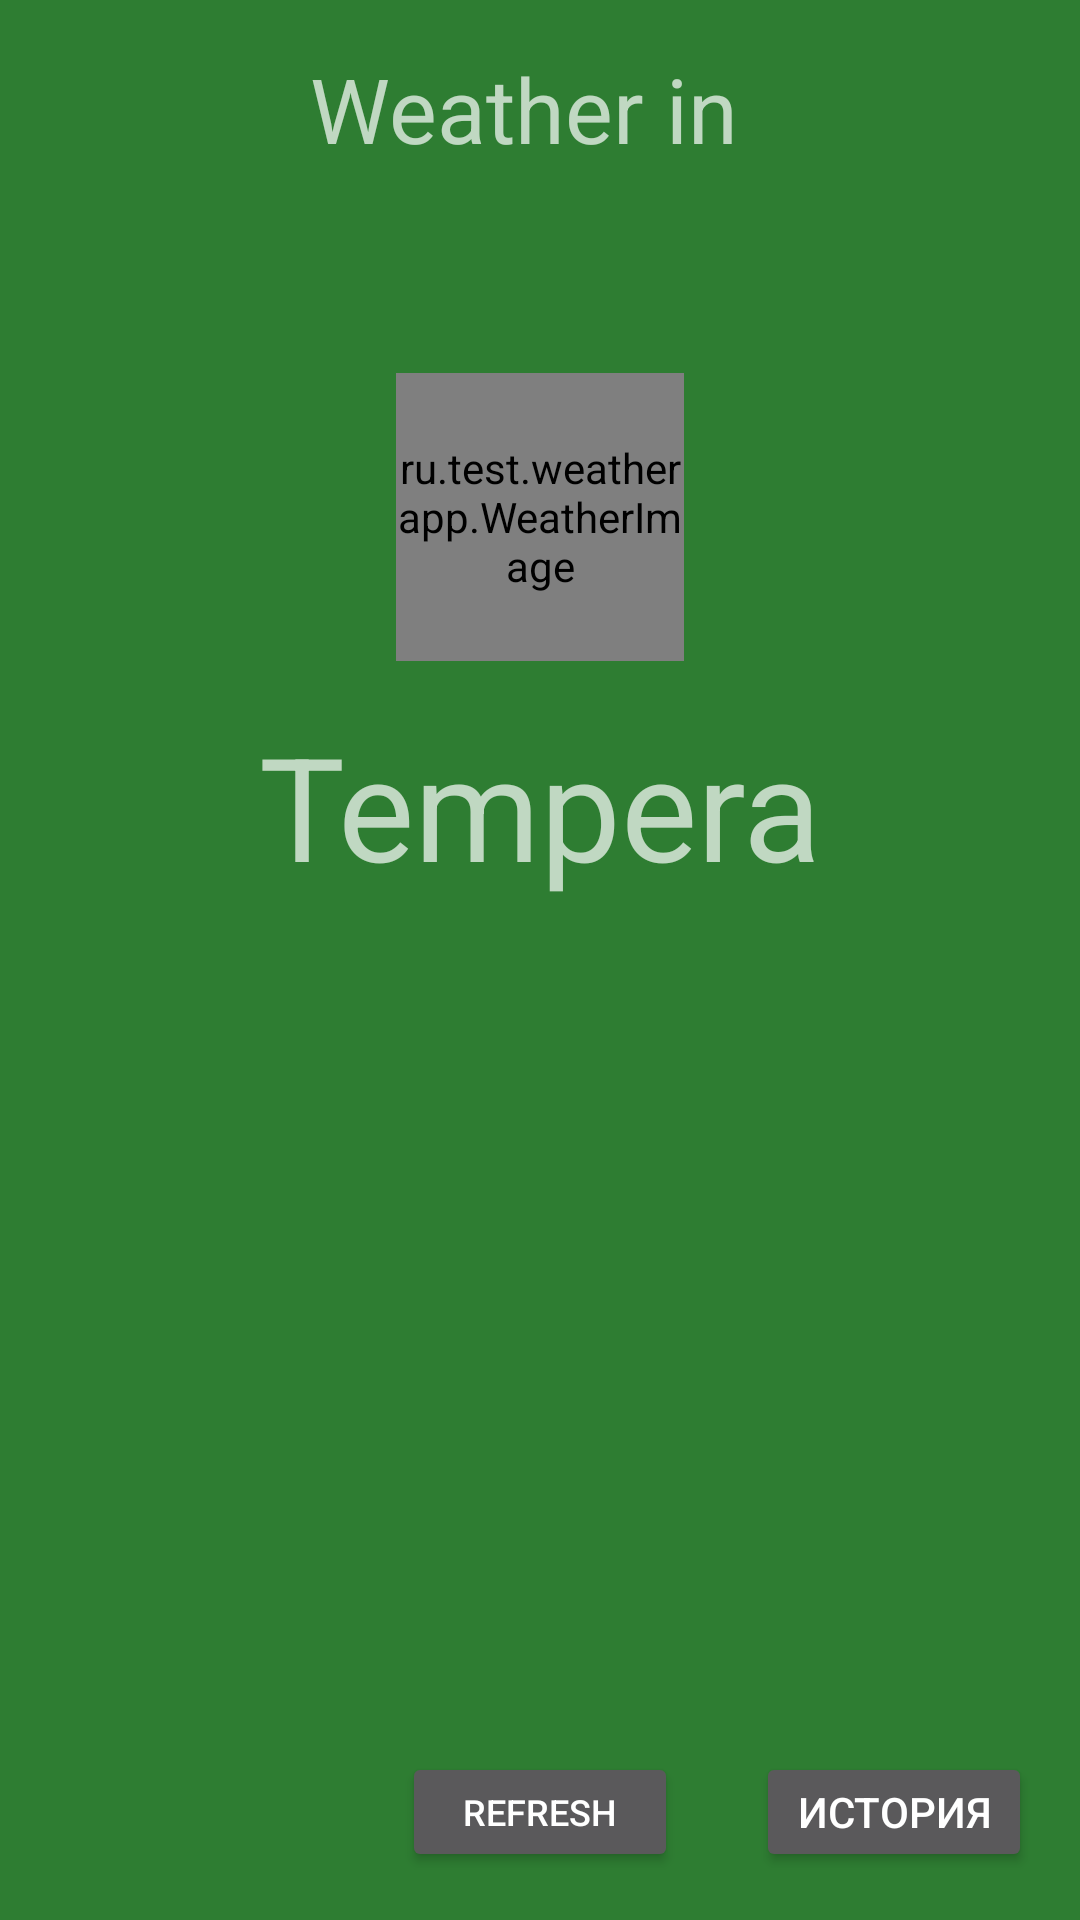

This screen was rendered from an Android layout file. Write that file and the resources it references.
<!-- AndroidManifest.xml: application theme AppThemeChanged -->
<!-- res/layout/fragment_content.xml -->
<android.support.constraint.ConstraintLayout xmlns:android="http://schemas.android.com/apk/res/android"
    xmlns:app="http://schemas.android.com/apk/lib/com.google.android.gms.plus"
    xmlns:app2="http://schemas.android.com/apk/res-auto"
    xmlns:tools="http://schemas.android.com/tools"
    android:layout_width="match_parent"
    android:layout_height="match_parent"
    tools:context=".ContentFragment">

    <TextView
        android:id="@+id/textView2"
        android:layout_width="248dp"
        android:layout_height="44dp"
        android:layout_marginStart="8dp"
        android:layout_marginTop="16dp"
        android:layout_marginEnd="8dp"
        android:text="@string/title"
        android:textAlignment="center"
        android:textSize="30sp"
        app2:layout_constraintEnd_toEndOf="parent"
        app2:layout_constraintHorizontal_bias="0.441"
        app2:layout_constraintStart_toStartOf="parent"
        app2:layout_constraintTop_toTopOf="parent"
        app:layout_constraintBottom_toBottomOf="parent"
        app:layout_constraintLeft_toLeftOf="parent"
        app:layout_constraintRight_toRightOf="parent"
        app:layout_constraintTop_toTopOf="parent"
        app:layout_constraintVertical_bias="0.032"
        tools:text="Weather in" />

    <TextView
        android:id="@+id/fragment_content_temperValue"
        android:layout_width="191dp"
        android:layout_height="63dp"
        android:layout_marginStart="8dp"
        android:layout_marginTop="16dp"
        android:layout_marginEnd="8dp"
        android:text="@string/textview"
        android:textAlignment="center"
        android:textSize="48sp"
        app2:layout_constraintEnd_toEndOf="parent"
        app2:layout_constraintStart_toStartOf="parent"
        app2:layout_constraintTop_toBottomOf="@+id/fragment_content_weather_image"
        app:layout_constraintEnd_toEndOf="parent"
        tools:text="temperValue" />

    <Button
        android:id="@+id/fragment_content_button"
        android:layout_width="92dp"
        android:layout_height="40dp"
        android:layout_marginStart="8dp"
        android:layout_marginEnd="8dp"
        android:layout_marginBottom="16dp"
        android:text="@string/buttonRefresh"
        android:textSize="12sp"
        app2:layout_constraintBottom_toBottomOf="parent"
        app2:layout_constraintEnd_toEndOf="parent"
        app2:layout_constraintStart_toStartOf="parent" />

    <Button
        android:id="@+id/fragment_content_button_history"
        android:layout_width="92dp"
        android:layout_height="40dp"
        android:layout_marginEnd="16dp"
        android:layout_marginBottom="16dp"
        android:text="История"
        app2:layout_constraintBottom_toBottomOf="parent"
        app2:layout_constraintEnd_toEndOf="parent" />


    <TextView
        android:id="@+id/fragment_content_text_city"
        android:layout_width="wrap_content"
        android:layout_height="wrap_content"
        android:layout_marginStart="8dp"
        android:layout_marginTop="8dp"
        android:layout_marginEnd="8dp"
        android:textAlignment="center"
        android:textSize="30sp"
        app2:layout_constraintEnd_toEndOf="parent"
        app2:layout_constraintStart_toStartOf="parent"
        app2:layout_constraintTop_toBottomOf="@+id/textView2"
        app:layout_constraintEnd_toEndOf="parent"
        app:layout_constraintHorizontal_bias="0.501"
        app:layout_constraintStart_toStartOf="parent"
        app:layout_constraintTop_toBottomOf="@+id/textView2"
        tools:text="text_city" />

    <TextView
        android:id="@+id/fragment_content_text_wetness"
        android:layout_width="wrap_content"
        android:layout_height="wrap_content"
        android:layout_marginStart="20dp"
        android:layout_marginTop="20dp"
        android:textAlignment="textStart"
        android:textSize="20sp"
        app2:layout_constraintStart_toStartOf="parent"
        app2:layout_constraintTop_toBottomOf="@+id/fragment_content_temperValue"
        app:layout_constraintStart_toStartOf="parent"
        app:layout_constraintTop_toBottomOf="@+id/fragment_content_text_wind_speed"
        tools:text="wetness" />

    <TextView
        android:id="@+id/fragment_content_text_wind_speed"
        android:layout_width="wrap_content"
        android:layout_height="wrap_content"
        android:layout_marginStart="20dp"
        android:layout_marginTop="20dp"
        android:textAlignment="textStart"
        android:textSize="20sp"
        app2:layout_constraintStart_toStartOf="parent"
        app2:layout_constraintTop_toBottomOf="@+id/fragment_content_text_wetness"
        app:layout_constraintStart_toStartOf="parent"
        app:layout_constraintTop_toBottomOf="@+id/fragment_content_text_air_pressure"
        tools:text="wind_speed" />

    <TextView
        android:id="@+id/fragment_content_text_air_pressure"
        android:layout_width="wrap_content"
        android:layout_height="wrap_content"
        android:layout_marginStart="20dp"
        android:layout_marginTop="20dp"
        android:textAlignment="textStart"
        android:textSize="20sp"
        app2:layout_constraintStart_toStartOf="parent"
        app2:layout_constraintTop_toBottomOf="@+id/fragment_content_text_wind_speed"
        app:layout_constraintStart_toStartOf="parent"
        app:layout_constraintTop_toBottomOf="@+id/fragment_content_temperValue"
        tools:text="air_pressure" />

    <ru.test.weatherapp.WeatherImage
        android:id="@+id/fragment_content_weather_image"
        android:layout_width="96dp"
        android:layout_height="96dp"
        android:layout_marginTop="16dp"
        app2:layout_constraintEnd_toEndOf="parent"
        app2:layout_constraintStart_toStartOf="parent"
        app2:layout_constraintTop_toBottomOf="@+id/fragment_content_text_city" />

</android.support.constraint.ConstraintLayout>
<!-- resources referenced by this layout -->
<resources>
  <string name="buttonRefresh">Refresh</string>
  <string name="textview">Temperature</string>
  <string name="title">Weather in</string>
  <style name="AppThemeChanged" parent="Theme.AppCompat.NoActionBar">
          <item name="colorPrimary">@color/colorPrimaryChanged</item>
          <item name="colorPrimaryDark">@color/colorPrimaryDarkChanged</item>
          <item name="colorAccent">@color/colorAccentChanged</item>
          <item name="android:colorBackground">@color/colorBackground</item>
      </style>
  <color name="colorPrimaryChanged">#ffd54f</color>
  <color name="colorPrimaryDarkChanged">#ffab40</color>
  <color name="colorAccentChanged">#1e88e5</color>
  <color name="colorBackground">#2e7d32</color>
</resources>
